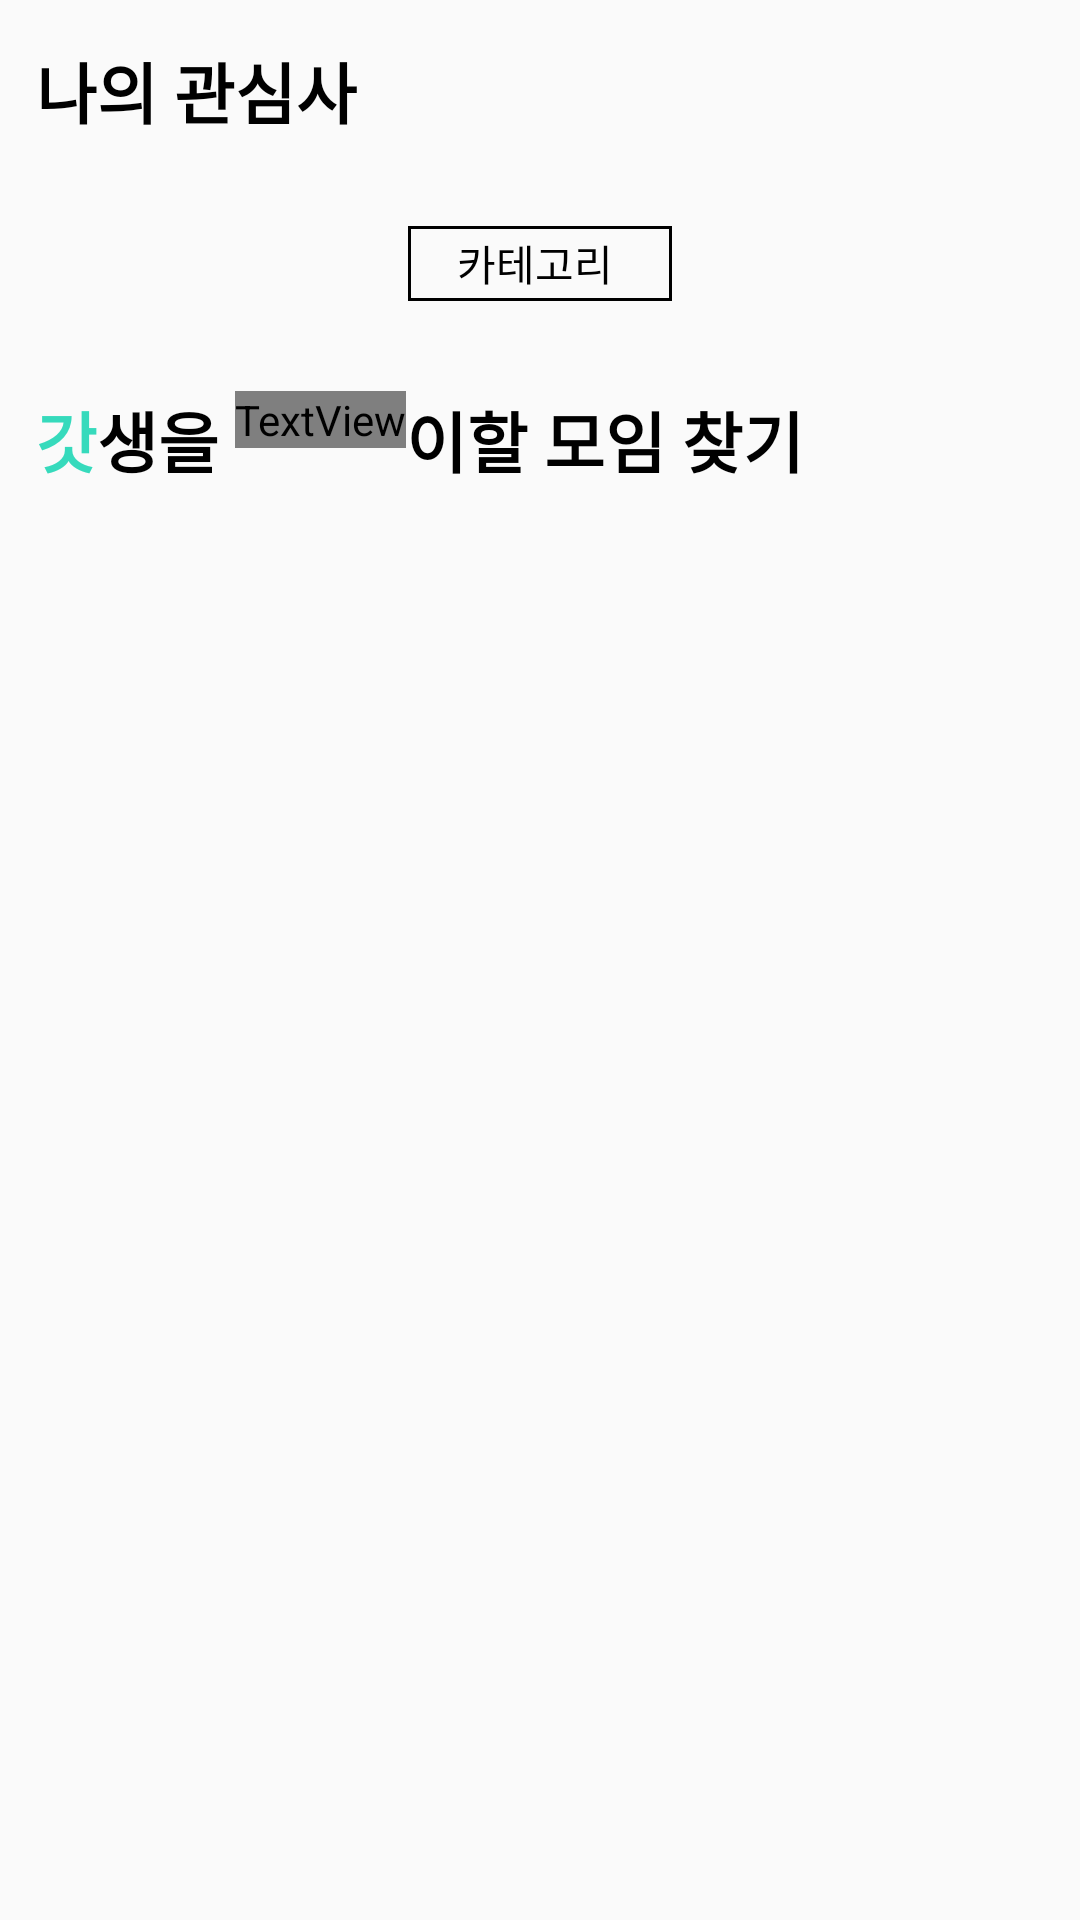

Reconstruct the res/layout file that produces this screen, plus the resources it refers to.
<!-- AndroidManifest.xml: application theme Theme.God_life -->
<!-- res/layout/fragment_meet.xml -->
<?xml version="1.0" encoding="utf-8"?>
<ScrollView xmlns:android="http://schemas.android.com/apk/res/android"
    xmlns:tools="http://schemas.android.com/tools"
    android:layout_width="match_parent"
    android:layout_height="match_parent"
    tools:context=".meet_page.MeetFragment"
    android:layout_marginHorizontal="12dp"
    android:orientation="vertical">


<LinearLayout
    android:layout_width="match_parent"
    tools:context=".meet_page.MeetFragment"
    android:layout_marginHorizontal="12dp"
    android:orientation="vertical"
    android:layout_height="wrap_content">

    <TextView
        android:text="나의 관심사"
        android:layout_marginVertical="14dp"
        android:layout_width="match_parent"
        android:layout_height="wrap_content"
        android:textSize="22sp"
        android:textStyle="bold"/>

    <androidx.recyclerview.widget.RecyclerView
        android:id="@+id/rvMeetCategory"
        android:layout_width="match_parent"
        android:layout_height="wrap_content"/>


    <Button
        android:id="@+id/meetCategoryButton"
        android:layout_width="wrap_content"
        android:layout_height="25dp"
        android:background="@drawable/rect_stroke"
        android:paddingHorizontal="10dp"
        android:layout_marginVertical="15dp"
        android:text="카테고리 "
        android:drawableEnd="@drawable/ic_baseline_keyboard_arrow_up_24"
        android:layout_gravity="center"/>

    <LinearLayout
        android:layout_width="match_parent"
        android:layout_height="wrap_content"
        android:layout_marginVertical="15dp"
        android:orientation="horizontal">
        <TextView
            android:text="갓"
            android:layout_width="wrap_content"
            android:layout_height="wrap_content"
            android:textColor="@color/colorPrimary"
            android:textSize="22sp"
            android:textStyle="bold"/>
        <TextView
            android:text="생을 "
            android:layout_width="wrap_content"
            android:layout_height="wrap_content"
            android:textSize="22sp"
            android:textStyle="bold"/>
        <TextView
            android:text="같"
            android:layout_width="wrap_content"
            android:layout_height="wrap_content"
            android:textColor="@color/light_red"
            android:textSize="22sp"
            android:textStyle="bold"/>
        <TextView
            android:text="이할 모임 찾기"
            android:layout_width="wrap_content"
            android:layout_height="wrap_content"
            android:textSize="22sp"
            android:textStyle="bold"/>
    </LinearLayout>
    <androidx.recyclerview.widget.RecyclerView
        android:id="@+id/rvMeetClass"
        android:layout_width="match_parent"
        android:layout_height="0dp"
        android:layout_weight="1"/>

</LinearLayout>
</ScrollView>
<!-- resources referenced by this layout -->
<resources>
  <color name="colorPrimary">#FF36DABC</color>
  <color name="light_red">#FFFF4444</color>
  <!-- drawable rect_stroke (drawable) -->
  <?xml version="1.0" encoding="utf-8"?>
  <shape android:shape="rectangle"
      xmlns:android="http://schemas.android.com/apk/res/android">
      <stroke android:width="1dp"/>
  </shape>
  <style name="Theme.God_life" parent="Theme.AppCompat.DayNight.NoActionBar">
          
          <item name="colorPrimary">@color/colorPrimary</item>
          <item name="colorPrimaryVariant">@color/purple_700</item>
          <item name="colorOnPrimary">@color/white</item>
          
          <item name="colorSecondary">@color/teal_200</item>
          <item name="colorSecondaryVariant">@color/teal_700</item>
          <item name="colorOnSecondary">@color/black</item>
  
          <item name="editTextBackground">@color/black</item>
  
          <item name="android:textColor">@color/black</item>
          
          <item name="android:statusBarColor" tools:targetApi="l">@color/white</item>
          <item name="android:windowLightStatusBar" tools:targetApi="m">true</item>
  
          
      </style>
  <color name="purple_700">#FF3700B3</color>
  <color name="white">#FFFFFFFF</color>
  <color name="teal_200">#FF03DAC5</color>
  <color name="teal_700">#FF018786</color>
  <color name="black">#FF000000</color>
</resources>
